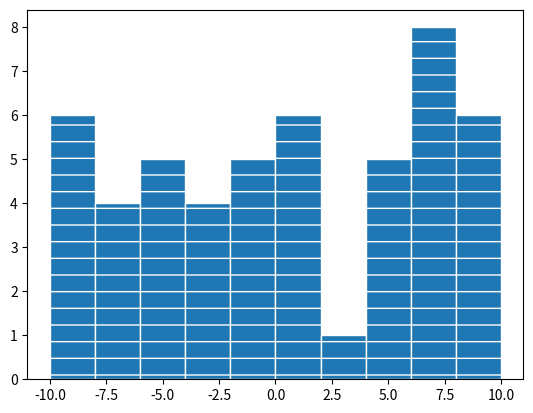

The script that saved this image:
import matplotlib.pyplot as plt
import random

len = 50 #длина графика по оси х
x = []

for i in range(len):
    x.append(random.randint(-10,10))

plt.hist(x,edgecolor = 'white',hatch = '-')

plt.show()